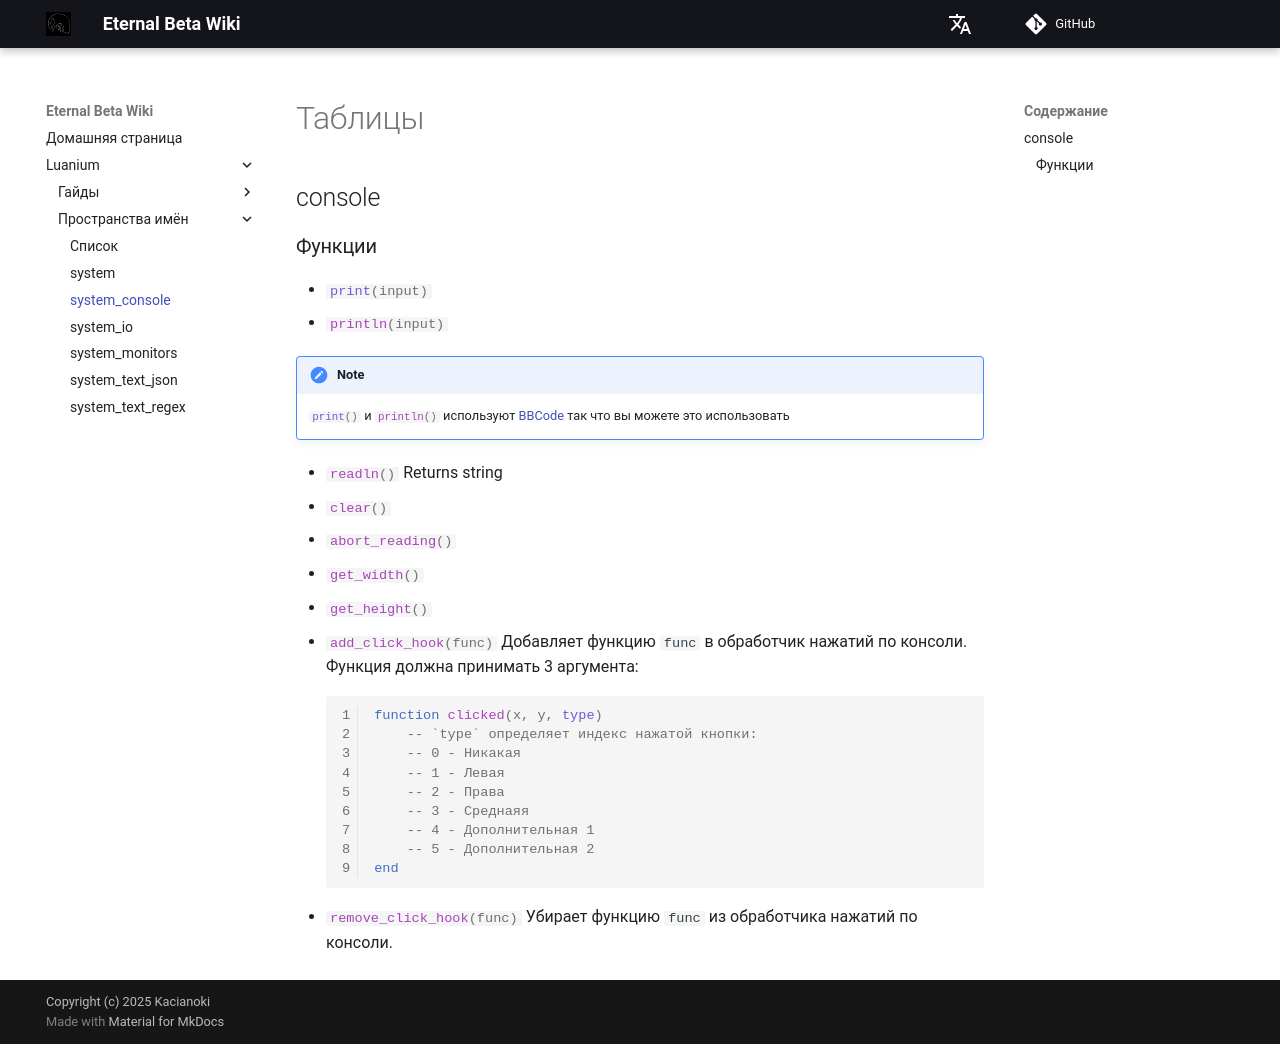

repository: Kacianoki/Eternal-Beta-Wiki · page: ru/luanium/namespaces/system_console/index.html · generator: mkdocs

# Таблицы
## console
### Функции
- `#!lua print(input)`
- `#!lua println(input)`
- `#!lua readln()`
    Returns string
- `#!lua clear()`
- `#!lua abort_reading()`
`#!lua print` и `#!lua println` используют [BBCode](https://www.bbcode.org/how-to-use-bbcode-a-complete-guide.php) так что вы можете это использовать
